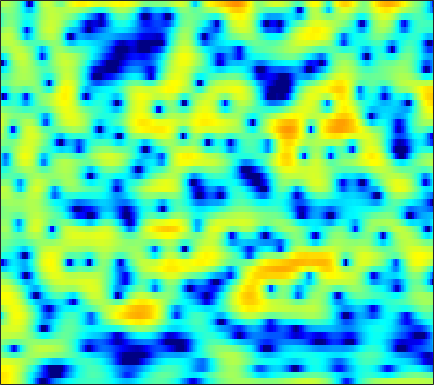

Data behind this chart, as committed beside it:
5.5245, 5.4321, 5.221, 4.9057, 4.5984, 4.1004, 3.4962, 2.966, 2.1489, 1.1868, 0.077042, -0.86795, -2.2944, -3.9564, -5.3878, -7.616, -10.367, -12.938, -17.345, -21.89, -20.128, -17.138, -14.068, -11.867
5.574, 5.524, 5.353, 5.059, 4.759, 4.249, 3.611, 3.049, 2.188, 1.198, 0.08521, -0.8251, -2.134, -3.534, -4.627, -6.12, -7.63, -8.763, -10.28, -11.84, -13.52, -14.94, -17.2, -20.12
4.74, 4.806, 4.789, 4.658, 4.485, 4.155, 3.715, 3.311, 2.678, 1.935, 1.088, 0.3822, -0.6538, -1.801, -2.738, -4.099, -5.601, -6.829, -8.644, -10.69, -13.04, -15.04, -18.12, -21.76
3.054, 3.125, 3.146, 3.093, 3.015, 2.867, 2.675, 2.506, 2.248, 1.954, 1.615, 1.325, 0.8858, 0.3814, -0.04486, -0.6771, -1.383, -1.956, -2.77, -3.637, -4.508, -5.136, -5.889, -6.497
0.08112, -0.231, -0.7946, -1.464, -1.96, -2.463, -2.632, -2.485, -1.986, -1.294, -0.5788, -0.08984, 0.4637, 0.8843, 1.115, 1.315, 1.406, 1.412, 1.354, 1.234, 1.073, 0.9368, 0.7364, 0.5279
-1.498, -2.214, -3.627, -5.731, -7.95, -12.06, -15.05, -12.45, -8.12, -5.044, -2.877, -1.657, -0.4157, 0.4914, 1.009, 1.526, 1.883, 2.067, 2.226, 2.303, 2.314, 2.287, 2.205, 2.079
0.3387, 0.1524, -0.1837, -0.5798, -0.8673, -1.159, -1.277, -1.227, -0.9954, -0.6468, -0.2702, -0.01148, 0.2778, 0.4778, 0.5679, 0.6188, 0.6015, 0.5612, 0.492, 0.4259, 0.3798, 0.3628, 0.3618, 0.3708
2.28, 2.309, 2.317, 2.287, 2.246, 2.174, 2.079, 1.988, 1.837, 1.632, 1.352, 1.078, 0.6149, 0.02184, -0.5111, -1.333, -2.256, -2.973, -3.86, -4.492, -4.703, -4.56, -4.055, -3.365
2.352, 2.563, 2.847, 3.097, 3.249, 3.374, 3.394, 3.327, 3.116, 2.752, 2.218, 1.693, 0.8017, -0.3484, -1.417, -3.19, -5.502, -7.774, -12.12, -20.65, -25.03, -15.9, -10.74, -7.733
-1.022, -0.05577, 1.167, 2.195, 2.808, 3.4, 3.747, 3.851, 3.784, 3.494, 2.986, 2.457, 1.554, 0.4311, -0.5561, -2.046, -3.692, -4.972, -6.593, -7.834, -8.44, -8.399, -7.843, -6.969
-4.878, -2.266, 0.2051, 1.917, 2.837, 3.672, 4.157, 4.32, 4.298, 4.021, 3.505, 2.97, 2.079, 1.009, 0.08204, -1.304, -2.854, -4.116, -5.917, -7.824, -9.722, -10.91, -11.56, -10.75
1.105, 1.761, 2.62, 3.339, 3.748, 4.098, 4.215, 4.148, 3.863, 3.362, 2.648, 1.997, 0.9774, -0.1929, -1.16, -2.555, -4.087, -5.35, -7.281, -9.633, -12.68, -15.43, -17.72, -15.38
3.644, 3.91, 4.184, 4.333, 4.349, 4.239, 3.945, 3.586, 2.915, 2.028, 0.9317, -0.03286, -1.5, -3.117, -4.336, -5.83, -6.972, -7.511, -7.881, -7.971, -7.953, -7.857, -7.513, -6.945
4.278, 4.464, 4.563, 4.497, 4.337, 3.96, 3.387, 2.83, 1.9, 0.7293, -0.7372, -2.072, -4.262, -7.158, -10.13, -16.45, -25.93, -17.68, -11.73, -8.504, -6.359, -5.194, -4.046, -3.148
3.332, 3.437, 3.4, 3.18, 2.888, 2.32, 1.579, 0.9245, -0.07707, -1.219, -2.457, -3.418, -4.703, -6.018, -6.933, -7.798, -7.933, -7.45, -6.212, -4.725, -3.304, -2.319, -1.205, -0.3663
1.794, 1.706, 1.439, 0.9904, 0.5345, -0.2371, -1.219, -2.117, -3.492, -5.016, -6.469, -7.323, -7.845, -7.549, -6.935, -5.88, -4.726, -3.837, -2.65, -1.505, -0.452, 0.2429, 1.069, 1.751
-0.3443, -0.6716, -1.086, -1.551, -1.957, -2.642, -3.673, -4.722, -6.615, -9.374, -13.88, -20.65, -25.05, -13.72, -9.838, -6.433, -3.956, -2.478, -0.8407, 0.4821, 1.571, 2.219, 2.869, 3.341
-6.01, -6.582, -6.322, -5.548, -5.073, -4.804, -4.932, -5.247, -5.954, -6.831, -7.599, -7.873, -7.585, -6.432, -5.184, -3.38, -1.622, -0.4006, 1.038, 2.22, 3.152, 3.702, 4.187, 4.371
-14.23, -15.63, -11.15, -8.001, -6.652, -5.785, -5.587, -5.787, -6.402, -7.154, -7.685, -7.692, -6.965, -5.489, -4.159, -2.346, -0.607, 0.5781, 1.938, 3.064, 3.9, 4.342, 4.71, 4.766
-3.274, -3.726, -4.018, -4.134, -4.258, -4.579, -5.299, -6.234, -8.095, -11.21, -17.34, -33.15, -16.62, -9.618, -6.511, -3.527, -1.3, 0.02324, 1.436, 2.519, 3.33, 3.746, 4.079, 4.199
-1.096, -1.354, -1.695, -2.073, -2.404, -2.921, -3.604, -4.201, -5.12, -6.059, -6.754, -6.848, -6.232, -4.928, -3.801, -2.299, -0.9653, -0.1107, 0.8304, 1.548, 2.08, 2.383, 2.633, 2.763
-0.5996, -0.604, -0.7096, -0.8965, -1.09, -1.42, -1.756, -1.983, -2.247, -2.388, -2.368, -2.221, -1.849, -1.347, -0.9313, -0.3536, 0.1447, 0.445, 0.7276, 0.866, 0.8491, 0.8019, 0.7405, 0.7013
0.08463, 0.2946, 0.3445, 0.1725, -0.07117, -0.5097, -0.9471, -1.231, -1.408, -1.29, -0.8925, -0.4758, 0.1608, 0.7542, 1.149, 1.517, 1.667, 1.611, 1.275, 0.6218, -0.3767, -1.354, -2.703, -3.66
1.058, 1.316, 1.286, 0.7893, 0.1056, -1.241, -3.177, -4.838, -6.389, -5.523, -3.156, -1.413, 0.4527, 1.818, 2.54, 3.121, 3.304, 3.165, 2.578, 1.455, -0.3178, -2.322, -6.432, -13.71
0.4573, 0.7005, 0.6535, 0.149, -0.5723, -2.073, -4.351, -6.572, -9.167, -7.726, -4.367, -2.236, -0.1032, 1.4, 2.171, 2.821, 3.091, 3.056, 2.729, 2.071, 1.176, 0.3804, -0.6882, -1.449
-0.4284, -0.118, 0.058, 0.003519, -0.1857, -0.5739, -0.9966, -1.273, -1.386, -1.149, -0.5807, -0.04824, 0.6776, 1.321, 1.694, 2.03, 2.155, 2.121, 1.915, 1.55, 1.05, 0.6543, 0.07176, -0.4667
-0.3315, -0.005089, 0.292, 0.443, 0.4902, 0.4952, 0.4712, 0.4758, 0.5315, 0.6566, 0.8534, 1.039, 1.298, 1.514, 1.636, 1.708, 1.654, 1.526, 1.227, 0.8175, 0.2883, -0.1579, -0.7796, -1.438
0.5429, 0.7781, 0.983, 1.069, 1.079, 1.043, 0.9795, 0.9524, 0.9447, 1.017, 1.155, 1.294, 1.497, 1.67, 1.751, 1.756, 1.623, 1.407, 0.9577, 0.309, -0.5037, -1.238, -2.255, -3.276
1.829, 1.928, 1.913, 1.739, 1.503, 1.073, 0.5868, 0.2391, -0.07303, -0.08103, 0.2408, 0.6295, 1.224, 1.784, 2.105, 2.341, 2.331, 2.133, 1.603, 0.6874, -0.6092, -1.932, -4.208, -7.122
2.294, 2.358, 2.201, 1.734, 1.122, -0.09057, -1.868, -3.625, -6.148, -6.983, -4.762, -2.664, -0.3632, 1.306, 2.179, 2.941, 3.261, 3.249, 2.895, 2.144, 0.9443, -0.2759, -2.495, -5.36
-0.04145, 0.2256, 0.2842, -0.04385, -0.5528, -1.673, -3.412, -5.194, -8.065, -9.034, -6.345, -3.998, -1.498, 0.2594, 1.19, 2.03, 2.471, 2.587, 2.484, 2.172, 1.629, 1.158, 0.4464, -0.1917
-2.63, -2.182, -1.808, -1.644, -1.616, -1.723, -1.897, -2.049, -2.097, -1.898, -1.382, -0.8643, -0.1305, 0.487, 0.8482, 1.125, 1.226, 1.193, 1.061, 0.8618, 0.6839, 0.5655, 0.4936, 0.4725
-3.812, -3.692, -3.421, -2.93, -2.445, -1.712, -0.9686, -0.4666, 0.1793, 0.7137, 1.127, 1.362, 1.534, 1.515, 1.369, 0.9582, 0.3503, -0.1995, -0.9134, -1.492, -1.618, -1.487, -0.9847, -0.3782
-6.007, -7.609, -8.944, -7.418, -5.31, -2.656, -0.5782, 0.6472, 1.876, 2.743, 3.268, 3.456, 3.413, 3.031, 2.471, 1.355, -0.3735, -2.155, -5.36, -9.288, -9.85, -7.329, -4.242, -2.011
-5.706, -8.039, -10.47, -8.299, -5.535, -2.388, -0.09435, 1.24, 2.533, 3.433, 3.993, 4.179, 4.135, 3.719, 3.149, 1.995, 0.3572, -1.267, -3.913, -6.558, -7.077, -6.063, -4.148, -2.733
-1.683, -1.982, -2.104, -1.797, -1.322, -0.4376, 0.513, 1.214, 2.052, 2.736, 3.213, 3.427, 3.5, 3.31, 3.009, 2.361, 1.515, 0.7816, -0.2707, -1.19, -1.939, -2.397, -2.897, -3.493
0.1892, -0.01749, -0.3044, -0.5317, -0.5623, -0.4453, -0.0401, 0.3807, 1.102, 1.824, 2.442, 2.802, 3.094, 3.176, 3.083, 2.795, 2.297, 1.84, 1.12, 0.3203, -0.6349, -1.37, -2.633, -4.183
1.41, 0.7588, -0.4046, -1.861, -3.014, -4.137, -3.957, -2.967, -1.213, 0.4048, 1.698, 2.412, 3.05, 3.362, 3.396, 3.23, 2.842, 2.423, 1.768, 0.9758, 0.1349, -0.5194, -1.492, -2.579
2.494, 1.501, -0.3887, -3.208, -6.465, -13.95, -13.36, -7.58, -3.174, -0.4854, 1.228, 2.095, 2.819, 3.108, 3.093, 2.751, 2.128, 1.476, 0.4522, -0.6188, -1.437, -1.876, -1.981, -1.849
3.045, 2.358, 1.236, 0.02523, -0.84, -1.673, -1.771, -1.387, -0.5785, 0.3314, 1.064, 1.463, 1.753, 1.726, 1.5, 0.8423, -0.2616, -1.451, -3.697, -7.003, -11.04, -12, -8.243, -4.827
2.447, 2.002, 1.419, 0.8752, 0.5075, 0.1487, -0.08472, -0.1345, -0.131, -0.06596, 0.02059, 0.04885, 0.01759, -0.1315, -0.3676, -0.8664, -1.703, -2.569, -4.205, -6.308, -8.122, -8.343, -6.445, -3.885
0.5343, 0.1283, -0.2686, -0.5669, -0.7282, -0.9128, -1.144, -1.368, -1.683, -2.065, -2.391, -2.549, -2.586, -2.423, -2.245, -2.01, -1.868, -1.859, -1.926, -1.949, -1.855, -1.596, -0.9428, -0.09253
-3.594, -4.222, -4.372, -3.885, -3.406, -2.99, -2.92, -3.208, -4.057, -5.433, -7.246, -8.393, -8.44, -6.754, -5.208, -3.478, -2.16, -1.438, -0.6796, -0.1083, 0.3691, 0.7771, 1.316, 1.932
-12.39, -24.42, -14.07, -7.827, -5.48, -3.756, -3.094, -3.149, -4.055, -5.971, -9.431, -13.23, -13.84, -8.653, -5.759, -3.209, -1.605, -0.7839, -0.09708, 0.2907, 0.6011, 0.8109, 1.206, 1.804
-3.916, -4.429, -4.188, -3.147, -2.26, -1.306, -0.7657, -0.6198, -0.7318, -1.168, -1.679, -1.939, -1.913, -1.477, -1.01, -0.4367, -0.1308, -0.1228, -0.492, -1.26, -2.36, -3.245, -3.661, -2.692
-0.9819, -0.9863, -0.8202, -0.4632, -0.1419, 0.3099, 0.7034, 0.9075, 1.088, 1.15, 1.149, 1.119, 1.059, 0.9788, 0.8612, 0.5965, 0.1284, -0.4587, -1.618, -3.439, -6.466, -10.23, -18.62, -11.24
-2.062, -1.929, -1.558, -1.049, -0.6185, -0.0317, 0.5133, 0.8604, 1.205, 1.444, 1.545, 1.54, 1.43, 1.208, 0.9639, 0.5189, -0.0612, -0.5917, -1.415, -2.365, -3.328, -3.873, -4.076, -3.5
-5.732, -5.475, -4.519, -3.21, -2.193, -0.9869, -0.005139, 0.5889, 1.169, 1.53, 1.682, 1.674, 1.514, 1.188, 0.8624, 0.3316, -0.2754, -0.7195, -1.271, -1.686, -1.873, -1.833, -1.575, -1.064
-20.07, -17.41, -9.537, -5.286, -3.149, -1.119, 0.3007, 1.067, 1.767, 2.134, 2.24, 2.155, 1.828, 1.269, 0.707, -0.2111, -1.278, -2.076, -2.999, -3.446, -3.219, -2.7, -1.769, -0.7286
-5.779, -5.481, -3.973, -2.112, -0.8477, 0.5309, 1.547, 2.082, 2.536, 2.697, 2.609, 2.375, 1.833, 1.005, 0.1457, -1.374, -3.511, -5.727, -9.928, -13.95, -10.39, -7.004, -3.723, -1.51
-0.1096, 0.08319, 0.4795, 0.9885, 1.378, 1.829, 2.12, 2.224, 2.201, 2.025, 1.677, 1.324, 0.7388, -0.004854, -0.6869, -1.855, -3.389, -4.806, -6.886, -7.999, -6.798, -5.072, -2.924, -1.262
1.581, 1.766, 1.982, 2.132, 2.17, 2.09, 1.837, 1.525, 0.9426, 0.2235, -0.5461, -1.07, -1.595, -1.882, -1.959, -1.983, -1.986, -2.007, -1.921, -1.666, -1.213, -0.7829, -0.1664, 0.3408
1.688, 1.995, 2.284, 2.37, 2.281, 1.922, 1.267, 0.5349, -0.7954, -2.644, -4.945, -6.742, -8.028, -6.944, -5.421, -3.462, -1.911, -0.9905, -0.01121, 0.7418, 1.327, 1.665, 1.972, 2.052
0.009687, 0.6621, 1.25, 1.509, 1.488, 1.156, 0.4334, -0.4023, -1.989, -4.254, -7.569, -11.02, -14.65, -10.72, -7.463, -4.299, -2.07, -0.7951, 0.5019, 1.472, 2.189, 2.571, 2.85, 2.882
-2.359, -1.306, -0.3747, 0.1287, 0.254, 0.1172, -0.3577, -0.8903, -1.83, -2.926, -4.003, -4.633, -4.993, -4.627, -3.981, -2.85, -1.628, -0.7502, 0.3103, 1.206, 1.891, 2.264, 2.582, 2.703
-2.371, -1.499, -0.7012, -0.2691, -0.1647, -0.2829, -0.6482, -1.059, -1.733, -2.51, -3.26, -3.718, -4.058, -3.99, -3.641, -2.884, -1.914, -1.122, -0.1126, 0.773, 1.468, 1.862, 2.233, 2.412
-0.1961, 0.1432, 0.4299, 0.497, 0.4091, 0.1022, -0.4073, -0.963, -1.906, -3.073, -4.498, -5.659, -7.044, -7.574, -6.981, -5.275, -3.316, -1.986, -0.4804, 0.6635, 1.507, 1.941, 2.257, 2.325
1.983, 1.888, 1.69, 1.406, 1.134, 0.6718, 0.04406, -0.5547, -1.619, -3.1, -5.211, -7.55, -12.89, -25.76, -14.98, -7.652, -3.68, -1.674, 0.2946, 1.604, 2.392, 2.67, 2.656, 2.253
